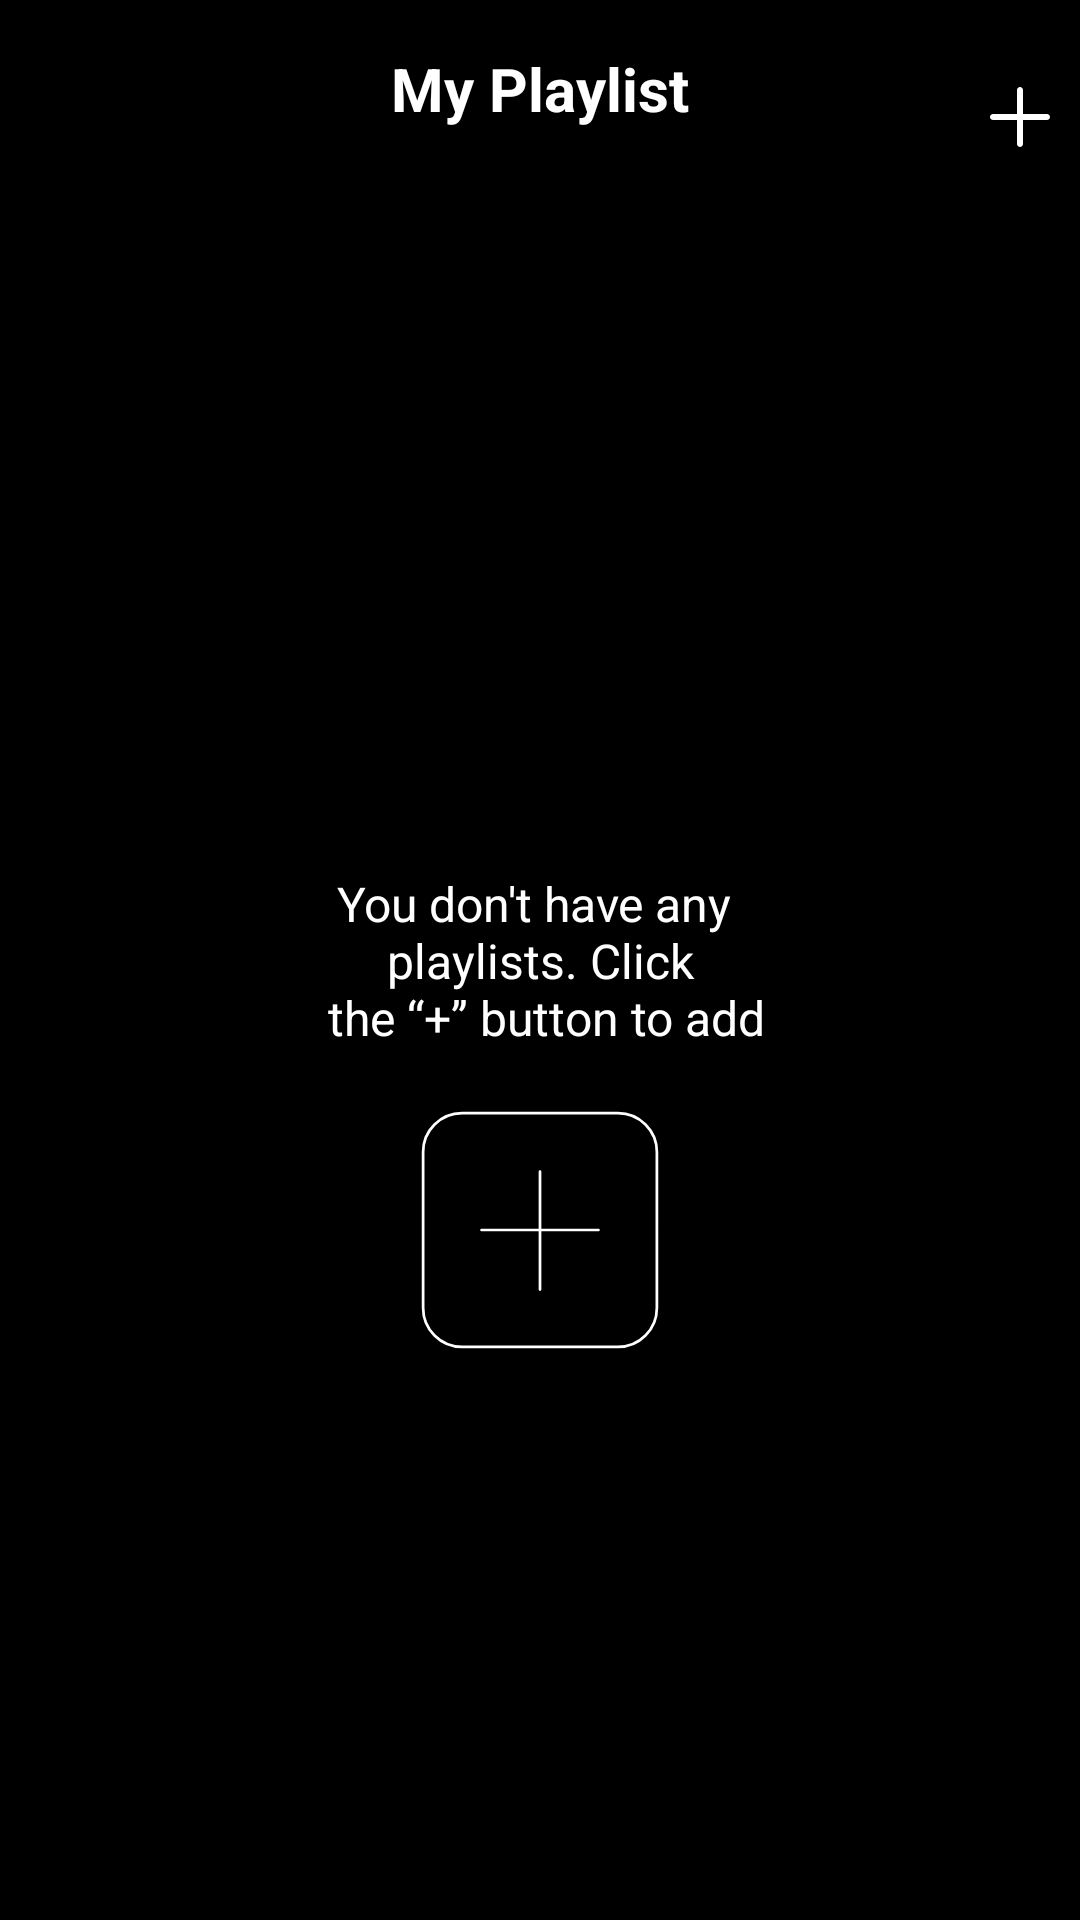

Write the Android layout XML for this screen, with the resource values it uses.
<!-- AndroidManifest.xml: application theme Base.Theme.haonv -->
<!-- res/layout/fragment_playlist.xml -->
<?xml version="1.0" encoding="utf-8"?>
<androidx.constraintlayout.widget.ConstraintLayout xmlns:android="http://schemas.android.com/apk/res/android"
    xmlns:app="http://schemas.android.com/apk/res-auto"
    android:id="@+id/fragment_playlist"
    android:layout_width="match_parent"
    android:layout_height="match_parent"
    android:background="@color/bg_color"
    android:gravity="center"
    android:orientation="horizontal">

    <TextView
        android:id="@+id/tvTitlePlayList"
        android:layout_width="wrap_content"
        android:layout_height="wrap_content"
        android:paddingVertical="16dp"
        android:text="@string/playlist_title"
        android:textColor="@color/all_white"
        android:textSize="20sp"
        android:textStyle="bold"
        app:layout_constraintLeft_toLeftOf="parent"
        app:layout_constraintRight_toRightOf="parent"
        app:layout_constraintTop_toTopOf="parent" />

    <ImageView
        android:id="@+id/ivVisiblePopup"
        android:layout_width="wrap_content"
        android:layout_height="wrap_content"
        android:layout_margin="8dp"
        android:src="@drawable/ic_playlist_add"
        app:layout_constraintBottom_toTopOf="@+id/rvPlayList"
        app:layout_constraintEnd_toEndOf="parent"
        app:layout_constraintHeight="24dp"
        app:layout_constraintWidth="24dp" />

    <androidx.recyclerview.widget.RecyclerView
        android:id="@+id/rvPlayList"
        android:layout_width="match_parent"
        android:layout_height="0dp"
        android:background="@color/bg_color"
        app:layout_constraintBottom_toBottomOf="parent"
        app:layout_constraintTop_toBottomOf="@id/tvTitlePlayList" />

    <androidx.constraintlayout.widget.Group
        android:id="@+id/grAddPlaylist"
        android:layout_width="wrap_content"
        android:layout_height="wrap_content"
        app:constraint_referenced_ids="tvPlayListEmpty, ivAddPlaylist" />

    <TextView
        android:id="@+id/tvPlayListEmpty"
        android:layout_width="wrap_content"
        android:layout_height="wrap_content"
        android:breakStrategy="simple"
        android:gravity="center"
        android:text="@string/dialog_playlist_empty"
        android:textColor="@color/all_white"
        android:textSize="16sp"
        app:layout_constraintBottom_toBottomOf="parent"
        app:layout_constraintEnd_toEndOf="parent"
        app:layout_constraintStart_toStartOf="parent"
        app:layout_constraintTop_toTopOf="parent" />

    <ImageView
        android:id="@+id/ivAddPlaylist"
        android:layout_width="80dp"
        android:layout_height="80dp"
        android:layout_marginTop="20dp"
        android:src="@drawable/ic_playlist_addplaylist"
        app:layout_constraintEnd_toEndOf="parent"
        app:layout_constraintStart_toStartOf="parent"
        app:layout_constraintTop_toBottomOf="@+id/tvPlayListEmpty" />

</androidx.constraintlayout.widget.ConstraintLayout>
<!-- resources referenced by this layout -->
<resources>
  <color name="all_white">#FFFFFFFF</color>
  <color name="bg_color">#FF000000</color>
  <!-- drawable ic_playlist_add (drawable) -->
  <vector xmlns:android="http://schemas.android.com/apk/res/android"
      android:width="24dp"
      android:height="24dp"
      android:viewportWidth="24"
      android:viewportHeight="24">
    <path
        android:pathData="M3,11H11V3C11,2.735 11.105,2.48 11.293,2.293C11.48,2.105 11.735,2 12,2C12.265,2 12.52,2.105 12.707,2.293C12.895,2.48 13,2.735 13,3V11H21C21.265,11 21.52,11.105 21.707,11.293C21.895,11.48 22,11.735 22,12C22,12.265 21.895,12.52 21.707,12.707C21.52,12.895 21.265,13 21,13H13V21C13,21.265 12.895,21.52 12.707,21.707C12.52,21.895 12.265,22 12,22C11.735,22 11.48,21.895 11.293,21.707C11.105,21.52 11,21.265 11,21V13H3C2.735,13 2.48,12.895 2.293,12.707C2.105,12.52 2,12.265 2,12C2,11.735 2.105,11.48 2.293,11.293C2.48,11.105 2.735,11 3,11Z"
        android:fillColor="#ffffff"/>
  </vector>
  <!-- drawable ic_playlist_addplaylist (drawable) -->
  <vector xmlns:android="http://schemas.android.com/apk/res/android"
      android:width="88dp"
      android:height="88dp"
      android:viewportWidth="88"
      android:viewportHeight="88">
    <path
        android:strokeWidth="1"
        android:pathData="M44,22.571V65.828M65.428,44H22.571M86.857,72.571V15.429C86.857,11.64 85.352,8.006 82.673,5.327C79.994,2.648 76.36,1.143 72.571,1.143H15.429C11.64,1.143 8.006,2.648 5.327,5.327C2.648,8.006 1.143,11.64 1.143,15.429V72.571C1.143,76.36 2.648,79.994 5.327,82.673C8.006,85.352 11.64,86.857 15.429,86.857H72.571C76.36,86.857 79.994,85.352 82.673,82.673C85.352,79.994 86.857,76.36 86.857,72.571Z"
        android:strokeLineJoin="round"
        android:fillColor="#00000000"
        android:strokeColor="#ffffff"
        android:strokeLineCap="round"/>
  </vector>
  <string name="dialog_playlist_empty">You don\'t have any \n playlists. Click \n the “+” button to add</string>
  <string name="playlist_title">My Playlist</string>
  <style name="Base.Theme.haonv" parent="Theme.Material3.DayNight.NoActionBar">
          
          
      </style>
</resources>
